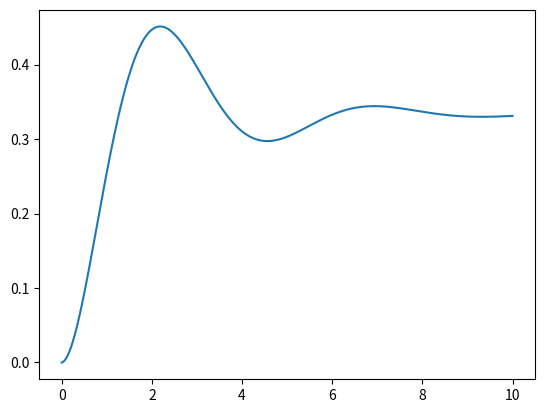

Recreate this plot in Python.
"""
transfer function block (SISO)
"""
import numpy as np
import matplotlib.pyplot as plt


class TransferFunction:
    def __init__(self, num, den, Ts):
        # expects num and den to be numpy arrays of shape (1,m) and (1,n)
        m = num.shape[1]
        n = den.shape[1]
        # set initial conditions
        self.state = np.zeros((n-1, 1))
        self.Ts = Ts
        # make the leading coef of den == 1
        if den.item(0) != 1:
            den = den / den.item(0)
            num = num / den.item(0)
        self.num = num
        self.den = den
        # set up state space equations in control canonic form
        self.A = np.zeros((n-1, n-1))
        self.B = np.zeros((n-1, 1))
        self.C = np.zeros((1, n-1))
        self.B[0][0] = 1.0
        if m == n:
            self.D = num.item(0)
            for i in range(0, n-1):
                self.C[0][i] = num.item(i+1) - num.item(0)*den.item(i+1)
            for i in range(0, n-1):
                self.A[0][i] = - den.item(i+1)
            for i in range(1, n-1):
                self.A[i][i-1] = 1.0
        else:
            self.D = 0.0
            for i in range(0, m):
                self.C[0][n-i-2] = num.item(m-i-1)
            for i in range(0, n-1):
                self.A[0][i] = -den.item(i+1)
            for i in range(1, n-1):
                self.A[i][i-1] = 1.0
        # print("A=",self.A)
        # print("B=",self.B)
        # print("C=",self.C)
        # print("D=",self.D)

    def update(self, u):
        self.rk4_step(u)
        y = self.h(u)
        return y

    def f(self, state, u):
        xdot = self.A @ state + self.B * u
        return xdot

    def h(self, u):
        y = self.C @ self.state + self.D * u
        return y.item(0)

    def rk4_step(self, u):
        # Integrate ODE using Runge-Kutta 4 algorithm
        F1 = self.f(self.state, u)
        F2 = self.f(self.state + self.Ts / 2 * F1, u)
        F3 = self.f(self.state + self.Ts / 2 * F2, u)
        F4 = self.f(self.state + self.Ts * F3, u)
        self.state += self.Ts / 6 * (F1 + 2 * F2 + 2 * F3 + F4)

def main():
    # instantiate the system
    Ts = 0.01  # simulation step size
    # system = (s + 2)/(s^3 + 4s^2 + 5s + 6)
    num = np.array([[1, 2]])
    den = np.array([[1, 4, 5, 6]])
    #num = np.array([[1, 6, 11, 6]])
    #den = np.array([[1, 3.5, 5, 3]])
    system = TransferFunction(num, den, Ts)

    # main simulation loop
    sim_time = 0.0
    time = [sim_time]  # record time for plotting
    y = system.h(0.0)
    output = [y]  # record output for plotting
    while sim_time < 10.0:
        #u = np.random.randn()  # input is white noise
        u = 1  # step input
        y = system.update(u)  # update based on current input
        time.append(sim_time)  # record time for plotting
        output.append(y)  # record output for plotting
        sim_time += Ts   # increment the simulation time
    # plot output vs time
    plt.plot(time, output)
    plt.show()

if __name__ == "__main__":
    main()


